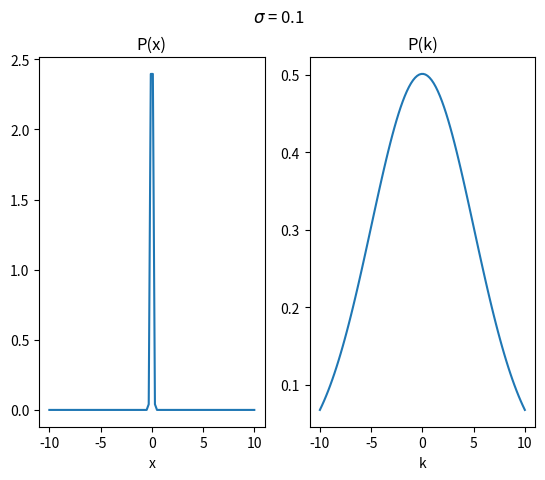

The script that saved this image: (Note: this script raises an exception after producing the figure.)
"""
Code to plot the probabilty function and the fourier analysis fucntion.

Created on Fall 2023

[redacted]
"""

# Import libraries

import numpy as np
import matplotlib.pyplot as plt
import pandas as pd


"""

1º Figure: Plot P(x) and P(k)

"""

# Parameters for P(x) and P(k)

k = 1
sigma = 0.1  # Standard Deviation

# Generate x-values and k-values from -5 to 5
x = np.linspace(-10, 10, 100)
k = np.linspace(-10, 10, 100)

# Define my functions
def P_x(x):
    A = 1/np.sqrt(2*np.pi*sigma**2)
    exp = - (x**2 / (2*sigma**2))
    return A * np.exp(exp)

def P_k(k):
    return 2**(3/2) * np.pi**(1/2) * sigma * np.exp(-2*sigma**2*k**2)


print(P_x(x))

# Plot both functions with subplot
plt.figure()
plt.subplot(1,2,1)
plt.plot(x, P_x(x))
plt.title('P(x)')
plt.xlabel('x')

plt.subplot(1,2,2)
plt.plot(k, P_k(k))
plt.title('P(k)')
plt.xlabel('k')

plt.suptitle(fr"$\sigma$ = {sigma}")

# Customize the plot
plt.savefig(f"GRAPHS/P_x&P_k_sigma={sigma}.png")
